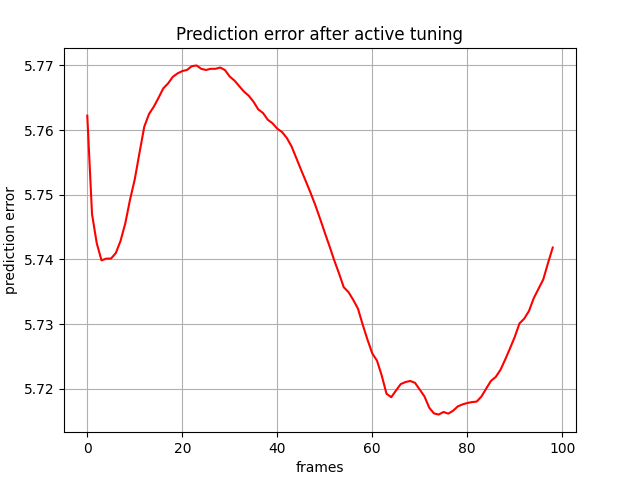

Data behind this chart, as committed beside it:
, 0
0, 5.762
1, 5.747
2, 5.742
3, 5.74
4, 5.74
5, 5.74
6, 5.741
7, 5.743
8, 5.746
9, 5.749
10, 5.752
11, 5.757
12, 5.761
13, 5.762
14, 5.764
15, 5.765
16, 5.766
17, 5.767
18, 5.768
19, 5.769
20, 5.769
21, 5.769
22, 5.77
23, 5.77
24, 5.769
25, 5.769
26, 5.769
27, 5.769
28, 5.77
29, 5.769
30, 5.768
31, 5.768
32, 5.767
33, 5.766
34, 5.765
35, 5.764
36, 5.763
37, 5.763
38, 5.762
39, 5.761
40, 5.76
41, 5.76
42, 5.759
43, 5.757
44, 5.756
45, 5.754
46, 5.752
47, 5.75
48, 5.748
49, 5.746
50, 5.744
51, 5.742
52, 5.74
53, 5.738
54, 5.736
55, 5.735
56, 5.734
57, 5.732
58, 5.73
59, 5.728
... 39 more rows
